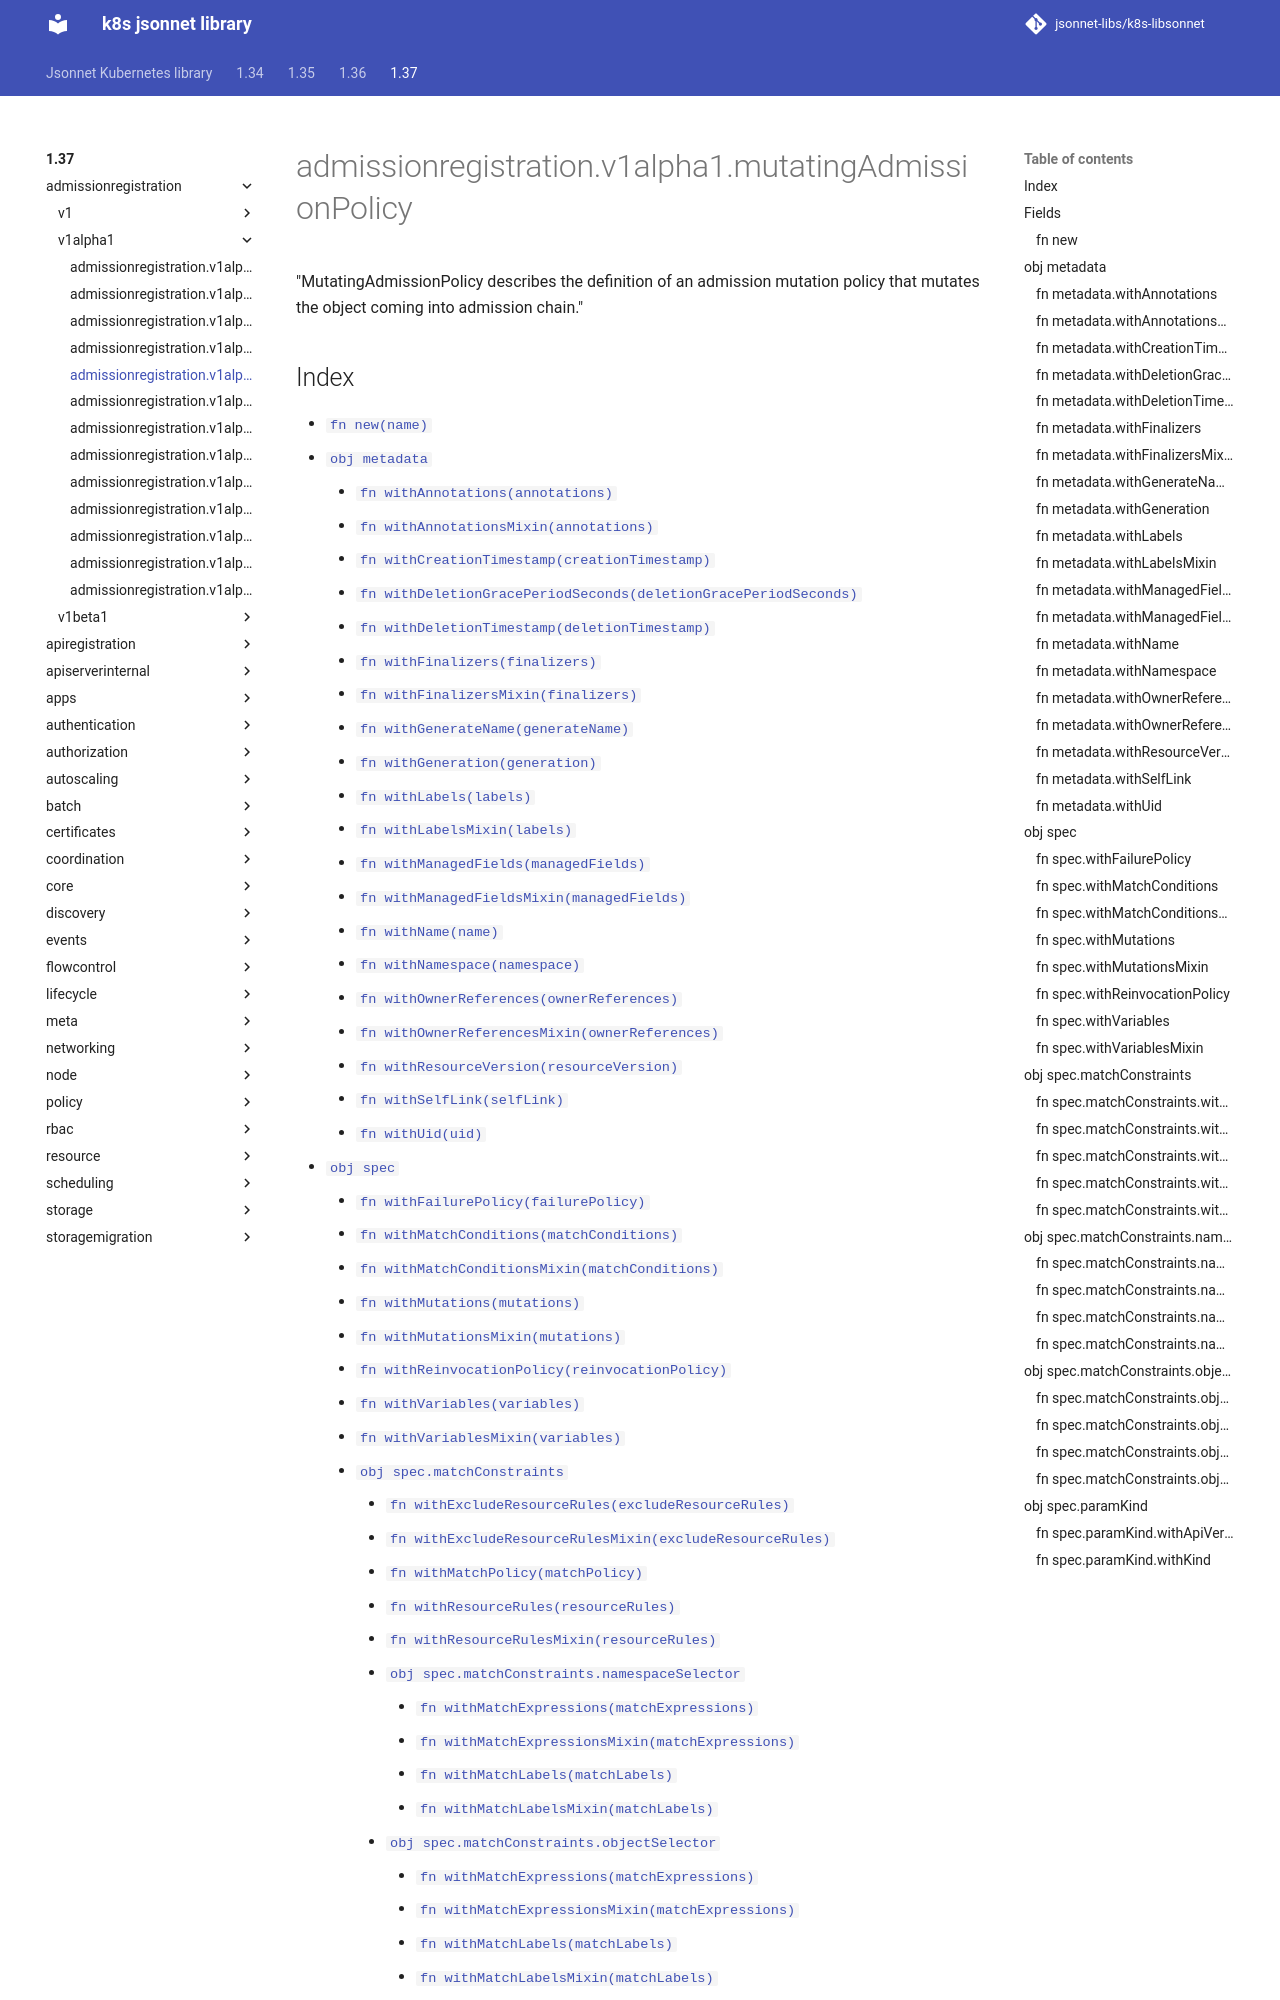

repository: jsonnet-libs/k8s-libsonnet · page: 1.37/admissionregistration/v1alpha1/mutatingAdmissionPolicy/index.html · generator: mkdocs

---
permalink: /1.37/admissionregistration/v1alpha1/mutatingAdmissionPolicy/
---

# admissionregistration.v1alpha1.mutatingAdmissionPolicy

"MutatingAdmissionPolicy describes the definition of an admission mutation policy that mutates the object coming into admission chain."
